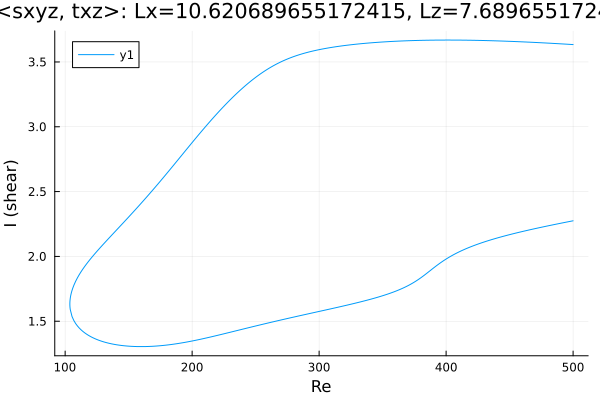

The file beside this chart, header and first rows:
Re, shear
500.0, 3.634
499.6, 3.634
498.2, 3.635
496.7, 3.636
495.3, 3.637
493.9, 3.638
492.5, 3.638
491.1, 3.639
489.7, 3.64
488.3, 3.641
486.8, 3.642
485.4, 3.642
484, 3.643
482.6, 3.644
481.2, 3.645
479.8, 3.646
478.4, 3.646
476.9, 3.647
475.5, 3.648
474.1, 3.648
472.7, 3.649
471.3, 3.65
469.9, 3.651
468.5, 3.651
467, 3.652
465.6, 3.653
464.2, 3.653
462.8, 3.654
461.4, 3.654
460, 3.655
458.6, 3.656
457.1, 3.656
455.7, 3.657
454.3, 3.657
452.9, 3.658
451.5, 3.659
450.1, 3.659
448.7, 3.66
447.2, 3.66
445.8, 3.661
444.4, 3.661
443, 3.662
441.6, 3.662
440.2, 3.662
438.8, 3.663
437.3, 3.663
435.9, 3.664
434.5, 3.664
433.1, 3.664
431.7, 3.665
430.3, 3.665
428.9, 3.666
427.4, 3.666
426, 3.666
424.6, 3.666
423.2, 3.667
421.8, 3.667
420.4, 3.667
419, 3.667
417.5, 3.668
... 565 more rows
